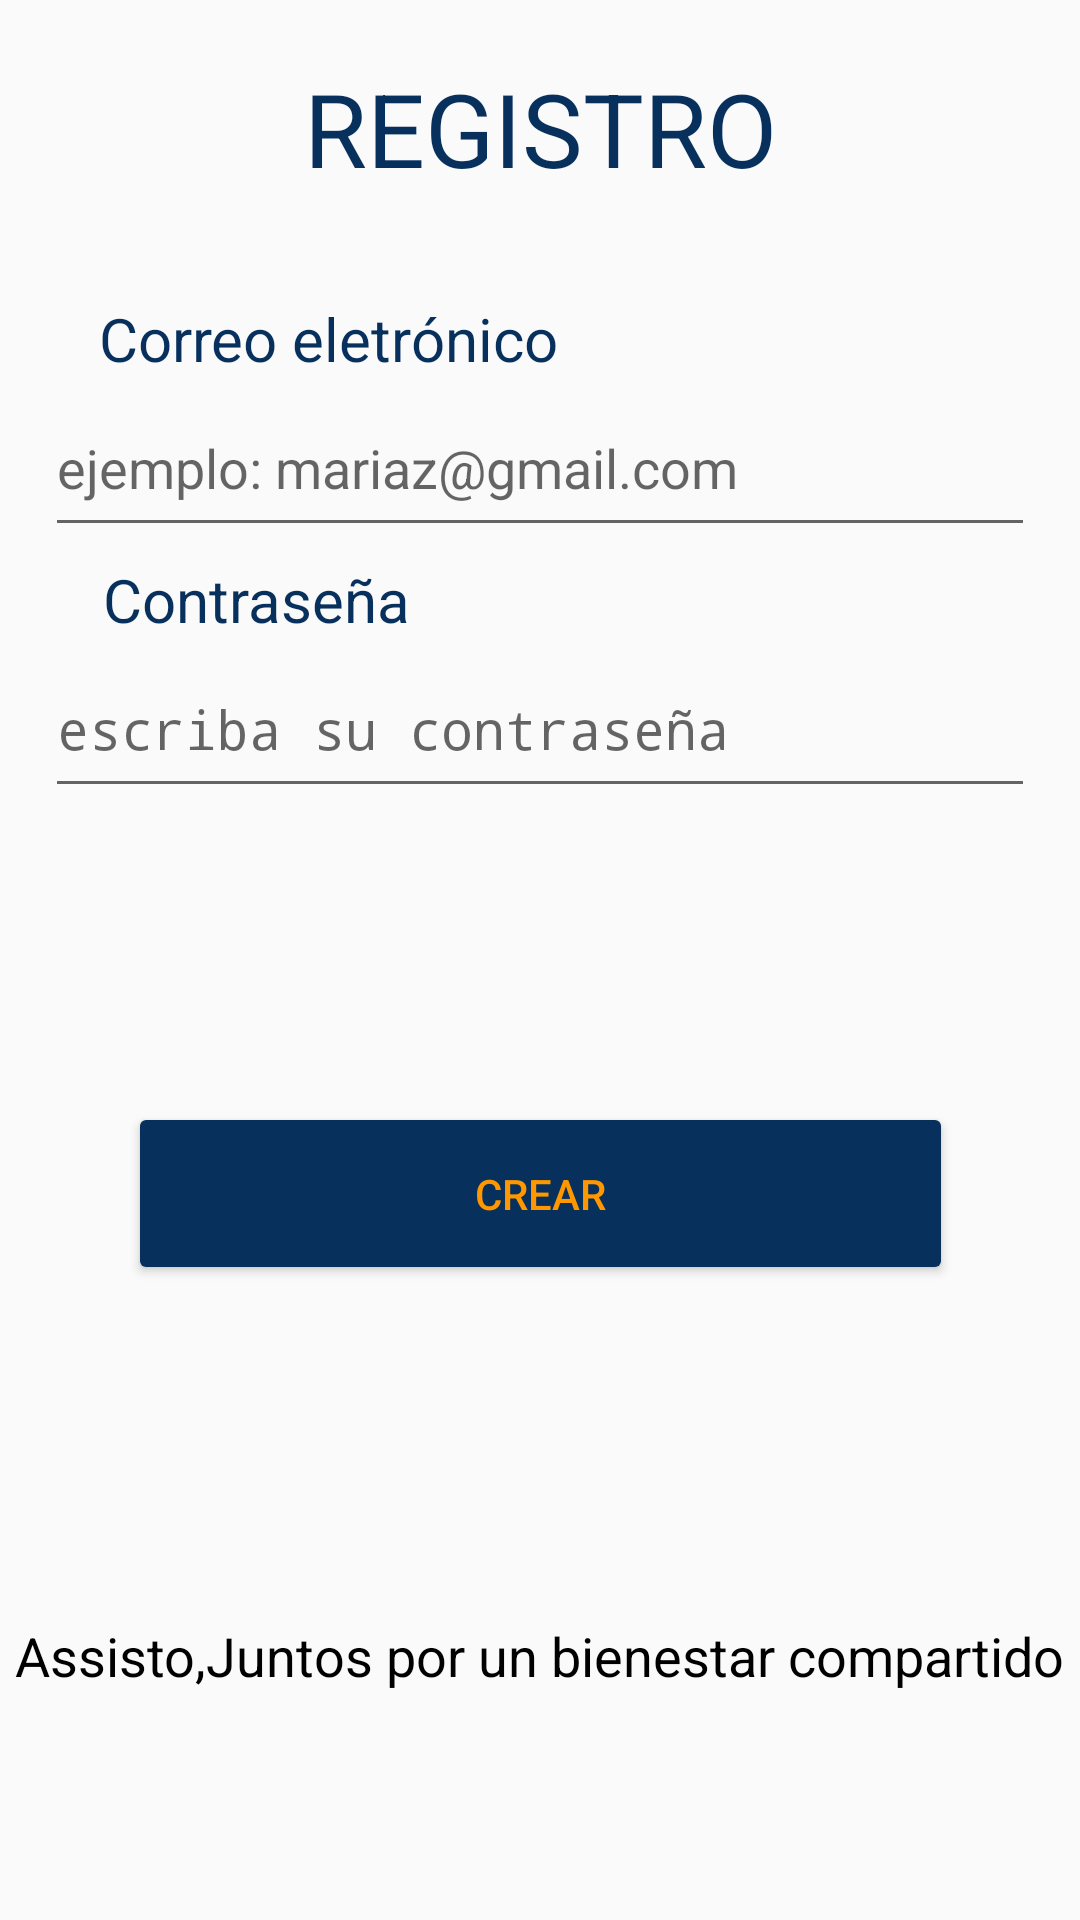

Layout XML and referenced resources for this Android screen:
<!-- AndroidManifest.xml: application theme Theme.AssistoApp -->
<!-- res/layout/activity_register.xml -->
<?xml version="1.0" encoding="utf-8"?>
<androidx.constraintlayout.widget.ConstraintLayout xmlns:android="http://schemas.android.com/apk/res/android"
    xmlns:app="http://schemas.android.com/apk/res-auto"
    xmlns:tools="http://schemas.android.com/tools"
    android:layout_width="match_parent"
    android:layout_height="match_parent"
    tools:context=".RegisterActivity">

    <TextView
        android:id="@+id/tvmailRegistro"
        android:layout_width="wrap_content"
        android:layout_height="wrap_content"
        android:layout_marginTop="34dp"
        android:text="Correo eletrónico"
        android:textColor="#07305d"
        android:textSize="20sp"
        app:layout_constraintEnd_toEndOf="parent"
        app:layout_constraintHorizontal_bias="0.159"
        app:layout_constraintStart_toStartOf="parent"
        app:layout_constraintTop_toBottomOf="@+id/tvRegistro" />

    <EditText
        android:id="@+id/etEmail"
        android:layout_width="330dp"
        android:layout_height="56dp"
        android:ems="10"
        android:hint="ejemplo: mariaz@gmail.com"
        android:inputType="textPersonName"
        app:layout_constraintEnd_toEndOf="parent"
        app:layout_constraintStart_toStartOf="parent"
        app:layout_constraintTop_toBottomOf="@+id/tvmailRegistro" />

    <Button
        android:id="@+id/buttonCrear"
        android:layout_width="275dp"
        android:layout_height="61dp"
        android:layout_marginTop="52dp"
        android:backgroundTint="#07305d"
        android:text="crear"
        android:textColor="#FF9800"
        app:layout_constraintBottom_toTopOf="@+id/tvInfo2"
        app:layout_constraintEnd_toEndOf="parent"
        app:layout_constraintStart_toStartOf="parent"
        app:layout_constraintTop_toBottomOf="@+id/etpasswordRegistro"
        app:layout_constraintVertical_bias="0.293" />

    <TextView
        android:id="@+id/tvpasswordRegistro"
        android:layout_width="wrap_content"
        android:layout_height="wrap_content"
        android:layout_marginTop="4dp"
        android:text="Contraseña"
        android:textColor="#07305d"
        android:textSize="20sp"
        app:layout_constraintEnd_toEndOf="parent"
        app:layout_constraintHorizontal_bias="0.133"
        app:layout_constraintStart_toStartOf="parent"
        app:layout_constraintTop_toBottomOf="@+id/etEmail" />

    <EditText
        android:id="@+id/etpasswordRegistro"
        android:layout_width="330dp"
        android:layout_height="56dp"
        android:ems="10"
        android:hint="escriba su contraseña"
        android:inputType="textPassword"
        app:layout_constraintEnd_toEndOf="parent"
        app:layout_constraintStart_toStartOf="parent"
        app:layout_constraintTop_toBottomOf="@+id/tvpasswordRegistro" />

    <TextView
        android:id="@+id/tvRegistro"
        android:layout_width="wrap_content"
        android:layout_height="wrap_content"
        android:layout_marginTop="20dp"
        android:text="REGISTRO"
        android:textColor="#07305d"
        android:textSize="34sp"
        app:layout_constraintEnd_toEndOf="parent"
        app:layout_constraintStart_toStartOf="parent"
        app:layout_constraintTop_toBottomOf="@+id/imageView7" />

    <ImageView
        android:id="@+id/imageView7"
        android:layout_width="wrap_content"
        android:layout_height="wrap_content"
        app:layout_constraintEnd_toEndOf="parent"
        app:layout_constraintStart_toStartOf="parent"
        app:layout_constraintTop_toTopOf="parent"
        app:srcCompat="@drawable/logo2_2normal" />

    <TextView
        android:id="@+id/tvInfo2"
        android:layout_width="wrap_content"
        android:layout_height="wrap_content"
        android:layout_marginBottom="76dp"
        android:text="Assisto,Juntos por un bienestar compartido"
        android:textColor="@color/black"
        android:textSize="18sp"
        app:layout_constraintBottom_toBottomOf="parent"
        app:layout_constraintEnd_toEndOf="parent"
        app:layout_constraintHorizontal_bias="0.492"
        app:layout_constraintStart_toStartOf="parent" />

</androidx.constraintlayout.widget.ConstraintLayout>
<!-- resources referenced by this layout -->
<resources>
  <!-- drawable logo2_2normal: png bitmap (drawable, 28288 bytes) -->
  <style name="Theme.AssistoApp" parent="Theme.AppCompat.DayNight.DarkActionBar">
          
          <item name="colorPrimary">@color/purple_500</item>
          <item name="colorPrimaryVariant">@color/purple_700</item>
          <item name="colorOnPrimary">@color/white</item>
          
          <item name="colorSecondary">@color/teal_200</item>
          <item name="colorSecondaryVariant">@color/teal_700</item>
          <item name="colorOnSecondary">@color/black</item>
          
          <item name="android:statusBarColor">?attr/colorPrimaryVariant</item>
          <item name="windowActionBar">false</item>
          <item name="windowNoTitle">true</item>
          
      </style>
  <!-- not gathered from this repository: default colours our renderer supplied (Android Studio template values) -->
  <color name="purple_500">#FF6200EE</color>
  <color name="purple_700">#FF3700B3</color>
  <color name="teal_200">#FF03DAC5</color>
  <color name="teal_700">#FF018786</color>
  <color name="black">#FF000000</color>
  <color name="white">#FFFFFFFF</color>
</resources>
